Labelled photos from "images_part", an image-classification folder in erythropygia/CNN-FashionModel. The possible labels are: gomlek, pantolon, t-shirt.

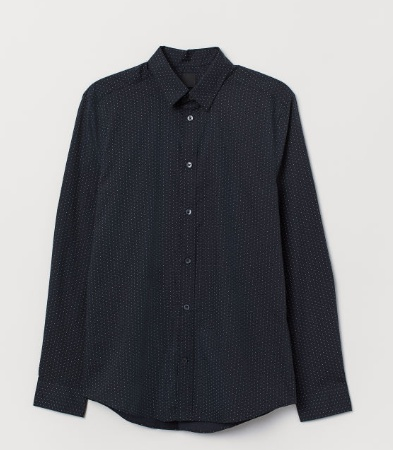
Label: gomlek

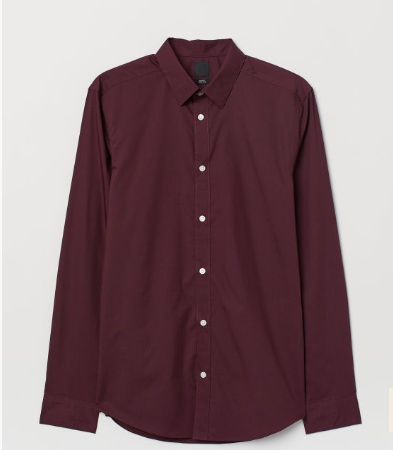
Label: gomlek

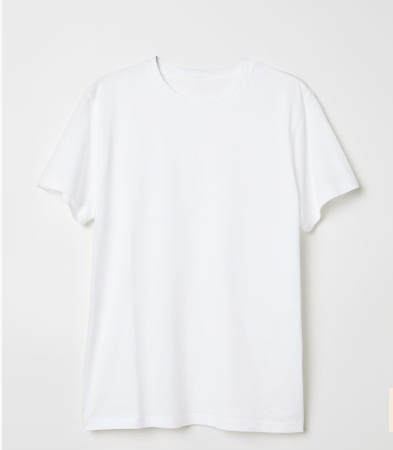
Label: t-shirt

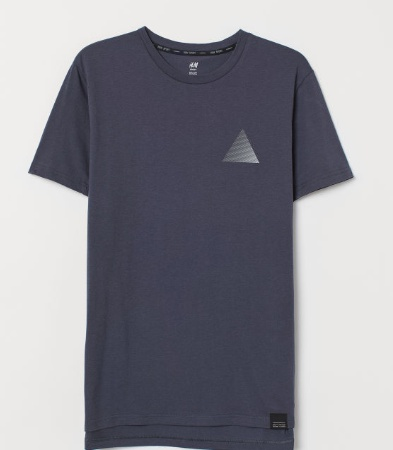
Label: t-shirt

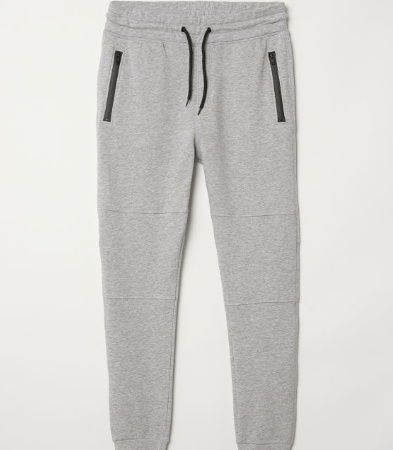
Label: pantolon

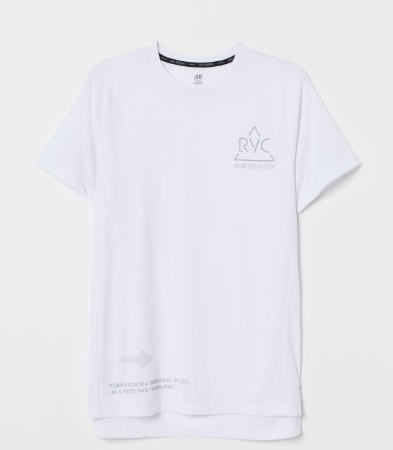
Label: t-shirt
